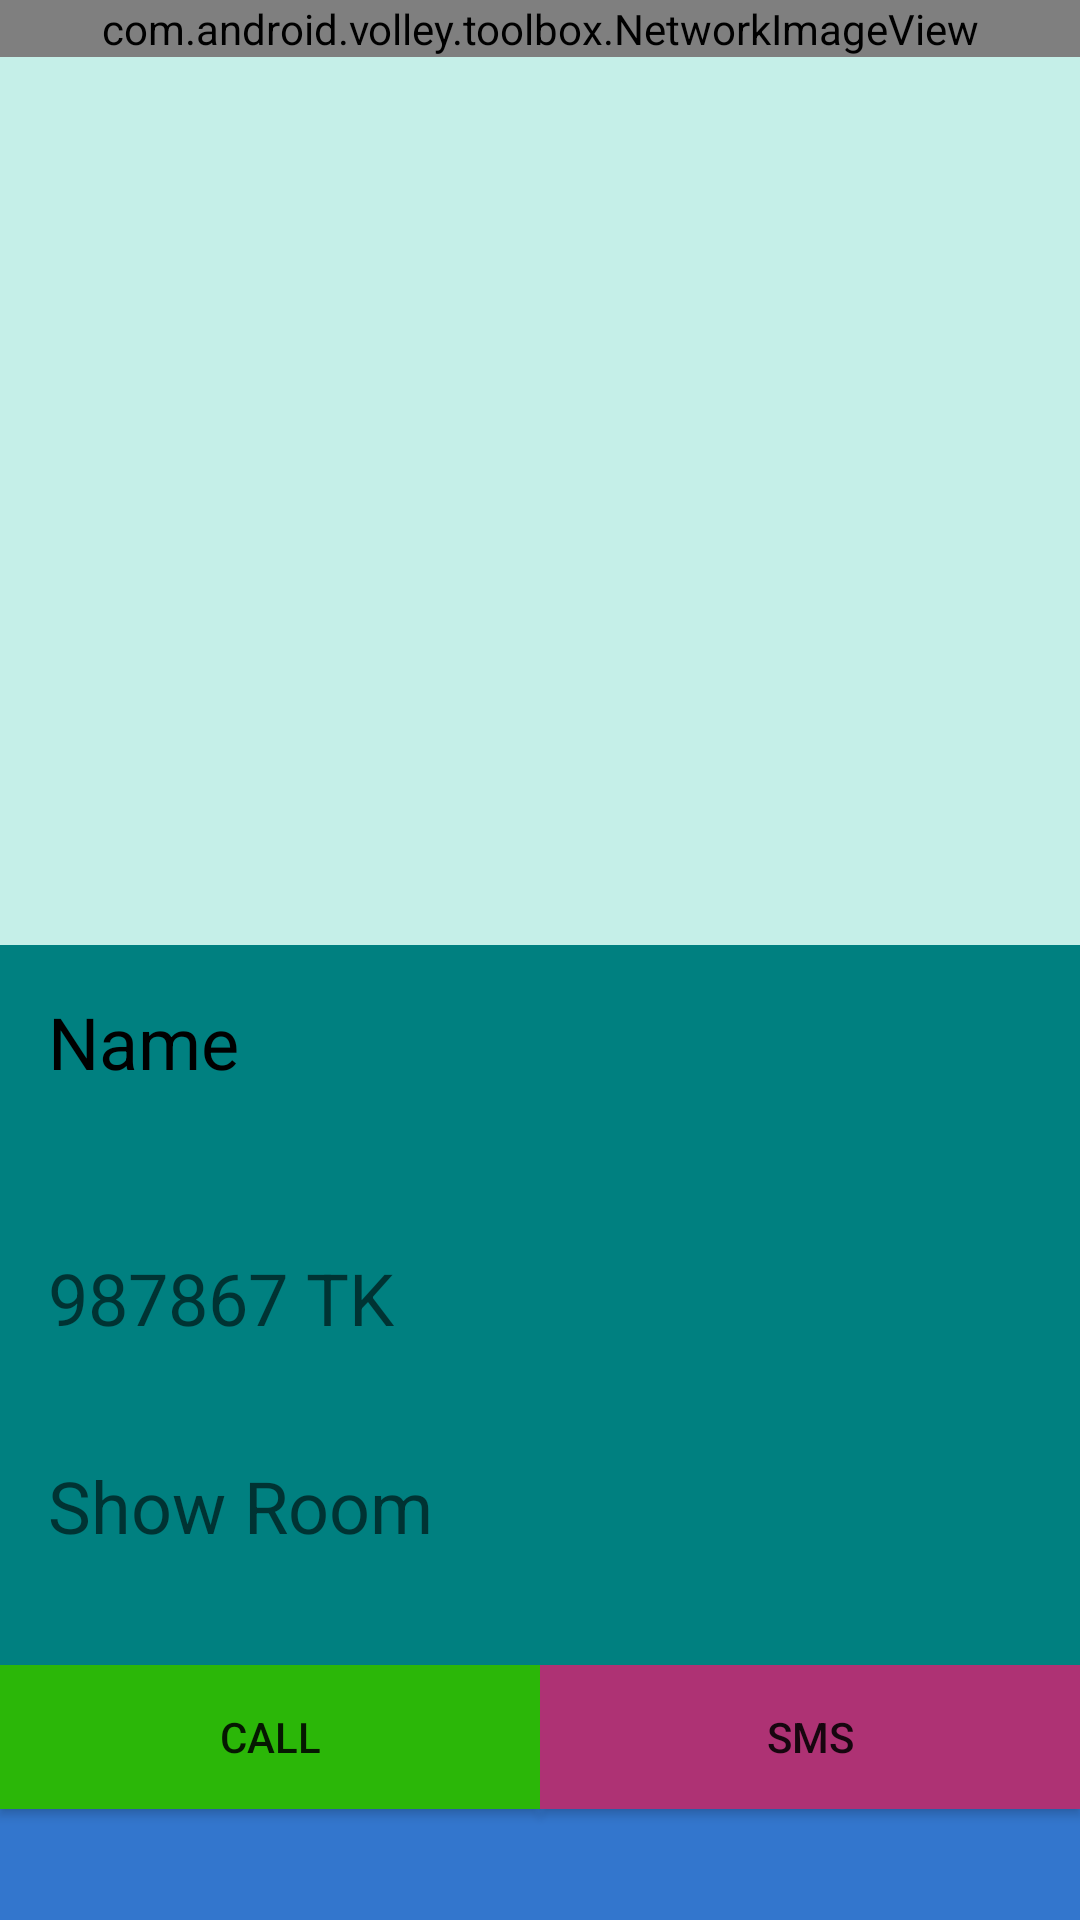

Write the Android layout XML for this screen, with the resource values it uses.
<!-- AndroidManifest.xml: application theme AppTheme -->
<!-- res/layout/content_single_product_view.xml -->
<LinearLayout xmlns:android="http://schemas.android.com/apk/res/android"
    xmlns:tools="http://schemas.android.com/tools"
    android:layout_width="match_parent"
    android:layout_height="match_parent"
    android:orientation="vertical"
    xmlns:app="http://schemas.android.com/apk/res-auto"
       app:layout_behavior="@string/appbar_scrolling_view_behavior"
    tools:context="com.example.automobileaccessoiores.automobileaccessoiores.SingleProductView"
    tools:showIn="@layout/activity_single_product_view">
    <LinearLayout
        android:layout_width="match_parent"
        android:layout_height="wrap_content"
        android:layout_gravity="center_horizontal"
        android:layout_weight="2"
        android:background="#c5efe8"
        android:orientation="vertical">
        <com.android.volley.toolbox.NetworkImageView
            android:id="@+id/IVSingleImage"
            android:layout_width="match_parent"
            android:layout_height="wrap_content"
            />
    </LinearLayout>

    <LinearLayout
        android:layout_width="match_parent"
        android:layout_height="wrap_content"
        android:layout_weight=".75"
        android:orientation="horizontal"
        android:baselineAligned="false">


        <LinearLayout
            android:layout_width="match_parent"
            android:layout_height="match_parent"
            android:layout_weight="1"
            android:background="#008080"
            android:orientation="vertical">
            <TextView
                android:id="@+id/tvName"
                android:textColor="#000000"
                android:layout_width="wrap_content"
                android:layout_height="wrap_content"
                android:text="@string/name"
                android:textSize="24sp"
                android:paddingTop="20dp"
                android:padding="16dp"
                android:layout_weight="1"/>

            <TextView
                android:textColor="#020202"
                android:id="@+id/tvPrice"
                android:layout_width="wrap_content"
                android:layout_height="wrap_content"
                android:textSize="24sp"
                android:hint="@string/price"
                android:layout_marginLeft="16dp"
                android:layout_weight="1"/>
            <TextView
                android:textColor="#020202"
                android:id="@+id/tvshowroomName"
                android:layout_width="wrap_content"
                android:layout_height="wrap_content"
                android:textSize="24sp"
                android:hint="@string/showroom"
                android:layout_marginLeft="16dp"
                android:layout_weight="1"/>

        </LinearLayout>
    </LinearLayout>



    <LinearLayout
        android:layout_width="match_parent"
        android:layout_height="wrap_content"
        android:layout_gravity="center_horizontal"
        android:layout_weight=".25"
        android:orientation="vertical">



        <LinearLayout
            android:layout_width="match_parent"
            android:layout_height="0dp"
            android:layout_gravity="center_horizontal"
            android:layout_weight="1"
            android:orientation="horizontal"
            android:baselineAligned="false">

            <LinearLayout
                android:layout_width="0dp"
                android:layout_height="match_parent"
                android:layout_gravity="center_horizontal"
                android:layout_weight="1"
                android:background="#3376cd"
                android:orientation="horizontal">
                <Button
                    android:layout_weight=".50"
                    android:id="@+id/btnCall"
                    android:background="@color/call"
                    android:text="@string/Call"
                    android:layout_width="wrap_content"
                    android:layout_height="wrap_content"
                    android:textColorHighlight="#f5c4c70c"/>
                <Button
                    android:layout_weight=".5"
                    android:id="@+id/btnSMS"
                    android:background="@color/SMS"
                    android:text="@string/SMS"

                    android:layout_width="wrap_content"
                    android:layout_height="wrap_content" />
            </LinearLayout>


        </LinearLayout>

    </LinearLayout>
</LinearLayout>
<!-- res/layout/activity_single_product_view.xml (included above) -->
<?xml version="1.0" encoding="utf-8"?>
<android.support.design.widget.CoordinatorLayout xmlns:android="http://schemas.android.com/apk/res/android"
    xmlns:app="http://schemas.android.com/apk/res-auto"
    xmlns:tools="http://schemas.android.com/tools"
    android:layout_width="match_parent"
    android:layout_height="match_parent"
    android:fitsSystemWindows="true"
    tools:context="com.example.automobileaccessoiores.automobileaccessoiores.SingleProductView">

    <android.support.design.widget.AppBarLayout
        android:layout_width="match_parent"
        android:layout_height="wrap_content"
        android:theme="@style/AppTheme.AppBarOverlay">

        <android.support.v7.widget.Toolbar
            android:id="@+id/toolbar"
            android:layout_width="match_parent"
            android:layout_height="?attr/actionBarSize"
            android:background="?attr/colorPrimary"
            app:popupTheme="@style/AppTheme.PopupOverlay" />

    </android.support.design.widget.AppBarLayout>

    <include layout="@layout/content_single_product_view" />



</android.support.design.widget.CoordinatorLayout>
<!-- resources referenced by this layout -->
<resources>
  <color name="SMS">#ae3274</color>
  <color name="call">#2bb708</color>
  <string name="Call">Call</string>
  <string name="SMS">SMS</string>
  <string name="name">Name</string>
  <string name="price">987867 TK</string>
  <string name="showroom">Show Room</string>
  <style name="AppTheme.AppBarOverlay" parent="ThemeOverlay.AppCompat.Dark.ActionBar" />
  <style name="AppTheme.PopupOverlay" parent="ThemeOverlay.AppCompat.Light" />
  <style name="AppTheme" parent="Theme.AppCompat.Light.DarkActionBar">
          
          <item name="colorPrimary">@color/colorPrimary</item>
          <item name="colorPrimaryDark">@color/colorPrimaryDark</item>
          <item name="colorAccent">@color/colorAccent</item>
      </style>
  <color name="colorPrimary">#3F51B5</color>
  <color name="colorPrimaryDark">#303F9F</color>
  <color name="colorAccent">#FF4081</color>
</resources>
